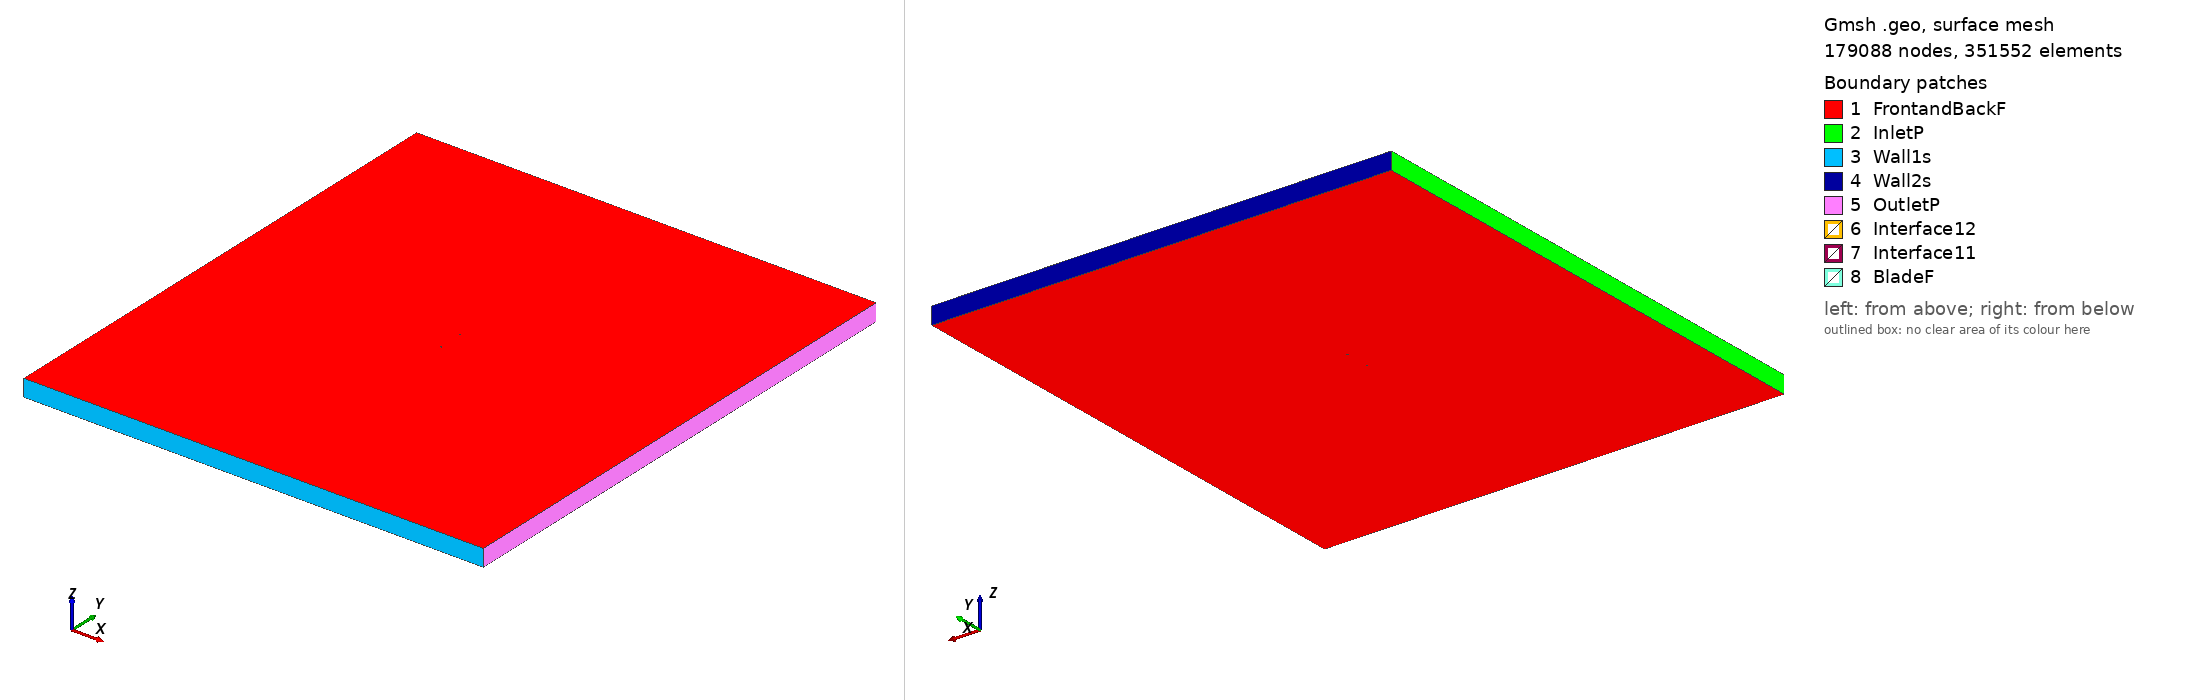

Gmsh geometry script, surface-meshed: 179088 nodes, 351552 surface elements. Boundary patches (legend numbers): 1 FrontandBackF, 2 InletP, 3 Wall1s, 4 Wall2s, 5 OutletP, 6 Interface12, 7 Interface11, 8 BladeF. Left view from above one corner, right view from below the opposite corner. Legend entries are the model's physical surfaces. The drawing asked Gmsh for element sizes between 1% and 20% of the model's largest extent; the script's own settings can give other sizes.

=== fx73cl1152_tsr_1.3977_aoa_-3.116.geo (drawn) ===
SetFactory("OpenCASCADE");

Point(1) = {0.075008, 0.748480, 0, 1.0};
Point(2) = {0.072956, 0.747948, 0, 1.0};
Point(3) = {0.070251, 0.747240, 0, 1.0};
Point(4) = {0.067269, 0.746459, 0, 1.0};
Point(5) = {0.064019, 0.745602, 0, 1.0};
Point(6) = {0.060518, 0.744675, 0, 1.0};
Point(7) = {0.056780, 0.743689, 0, 1.0};
Point(8) = {0.052821, 0.742645, 0, 1.0};
Point(9) = {0.048660, 0.741538, 0, 1.0};
Point(10) = {0.044310, 0.740374, 0, 1.0};
Point(11) = {0.039794, 0.739158, 0, 1.0};
Point(12) = {0.035131, 0.737901, 0, 1.0};
Point(13) = {0.030340, 0.736605, 0, 1.0};
Point(14) = {0.025441, 0.735281, 0, 1.0};
Point(15) = {0.020455, 0.733939, 0, 1.0};
Point(16) = {0.015401, 0.732592, 0, 1.0};
Point(17) = {0.010304, 0.731256, 0, 1.0};
Point(18) = {0.005184, 0.729947, 0, 1.0};
Point(19) = {0.000060, 0.728683, 0, 1.0};
Point(20) = {-0.005044, 0.727488, 0, 1.0};
Point(21) = {-0.010111, 0.726380, 0, 1.0};
Point(22) = {-0.015116, 0.725388, 0, 1.0};
Point(23) = {-0.020042, 0.724563, 0, 1.0};
Point(24) = {-0.024871, 0.723969, 0, 1.0};
Point(25) = {-0.029585, 0.723646, 0, 1.0};
Point(26) = {-0.034165, 0.723592, 0, 1.0};
Point(27) = {-0.038587, 0.723777, 0, 1.0};
Point(28) = {-0.042832, 0.724200, 0, 1.0};
Point(29) = {-0.046884, 0.724875, 0, 1.0};
Point(30) = {-0.050726, 0.725784, 0, 1.0};
Point(31) = {-0.054337, 0.726883, 0, 1.0};
Point(32) = {-0.057701, 0.728127, 0, 1.0};
Point(33) = {-0.060800, 0.729484, 0, 1.0};
Point(34) = {-0.063623, 0.730940, 0, 1.0};
Point(35) = {-0.066156, 0.732467, 0, 1.0};
Point(36) = {-0.068384, 0.734014, 0, 1.0};
Point(37) = {-0.070299, 0.735563, 0, 1.0};
Point(38) = {-0.071889, 0.737096, 0, 1.0};
Point(39) = {-0.073150, 0.738596, 0, 1.0};
Point(40) = {-0.074073, 0.740003, 0, 1.0};
Point(41) = {-0.074653, 0.741288, 0, 1.0};
Point(42) = {-0.074889, 0.742510, 0, 1.0};
Point(43) = {-0.074785, 0.743716, 0, 1.0};
Point(44) = {-0.074340, 0.744898, 0, 1.0};
Point(45) = {-0.073550, 0.745941, 0, 1.0};
Point(46) = {-0.072415, 0.746765, 0, 1.0};
Point(47) = {-0.070941, 0.747369, 0, 1.0};
Point(48) = {-0.069134, 0.747796, 0, 1.0};
Point(49) = {-0.067007, 0.748103, 0, 1.0};
Point(50) = {-0.064568, 0.748301, 0, 1.0};
Point(51) = {-0.061831, 0.748423, 0, 1.0};
Point(52) = {-0.058809, 0.748477, 0, 1.0};
Point(53) = {-0.055513, 0.748473, 0, 1.0};
Point(54) = {-0.051957, 0.748407, 0, 1.0};
Point(55) = {-0.048158, 0.748267, 0, 1.0};
Point(56) = {-0.044132, 0.748081, 0, 1.0};
Point(57) = {-0.039899, 0.747868, 0, 1.0};
Point(58) = {-0.035474, 0.747644, 0, 1.0};
Point(59) = {-0.030880, 0.747429, 0, 1.0};
Point(60) = {-0.026137, 0.747222, 0, 1.0};
Point(61) = {-0.021265, 0.747030, 0, 1.0};
Point(62) = {-0.016284, 0.746853, 0, 1.0};
Point(63) = {-0.011217, 0.746707, 0, 1.0};
Point(64) = {-0.006085, 0.746597, 0, 1.0};
Point(65) = {-0.000911, 0.746523, 0, 1.0};
Point(66) = {0.004284, 0.746480, 0, 1.0};
Point(67) = {0.009476, 0.746471, 0, 1.0};
Point(68) = {0.014645, 0.746495, 0, 1.0};
Point(69) = {0.019768, 0.746556, 0, 1.0};
Point(70) = {0.024822, 0.746655, 0, 1.0};
Point(71) = {0.029785, 0.746792, 0, 1.0};
Point(72) = {0.034638, 0.746964, 0, 1.0};
Point(73) = {0.039359, 0.747161, 0, 1.0};
Point(74) = {0.043929, 0.747384, 0, 1.0};
Point(75) = {0.048328, 0.747635, 0, 1.0};
Point(76) = {0.052534, 0.747915, 0, 1.0};
Point(77) = {0.056534, 0.748212, 0, 1.0};
Point(78) = {0.060309, 0.748517, 0, 1.0};
Point(79) = {0.063843, 0.748829, 0, 1.0};
Point(80) = {0.067123, 0.749139, 0, 1.0};
Point(81) = {0.070131, 0.749449, 0, 1.0};
Point(82) = {0.072858, 0.749751, 0, 1.0};
Point(83) = {0.074925, 0.750000, 0, 1.0};
Point(84) = {-0.075008, -0.748480, 0, 1.0};
Point(85) = {-0.072956, -0.747948, 0, 1.0};
Point(86) = {-0.070251, -0.747240, 0, 1.0};
Point(87) = {-0.067269, -0.746459, 0, 1.0};
Point(88) = {-0.064019, -0.745602, 0, 1.0};
Point(89) = {-0.060518, -0.744675, 0, 1.0};
Point(90) = {-0.056780, -0.743689, 0, 1.0};
Point(91) = {-0.052821, -0.742645, 0, 1.0};
Point(92) = {-0.048660, -0.741538, 0, 1.0};
Point(93) = {-0.044310, -0.740374, 0, 1.0};
Point(94) = {-0.039794, -0.739158, 0, 1.0};
Point(95) = {-0.035131, -0.737901, 0, 1.0};
Point(96) = {-0.030340, -0.736605, 0, 1.0};
Point(97) = {-0.025441, -0.735281, 0, 1.0};
Point(98) = {-0.020455, -0.733939, 0, 1.0};
Point(99) = {-0.015401, -0.732592, 0, 1.0};
Point(100) = {-0.010304, -0.731256, 0, 1.0};
Point(101) = {-0.005184, -0.729947, 0, 1.0};
Point(102) = {-0.000060, -0.728683, 0, 1.0};
Point(103) = {0.005044, -0.727488, 0, 1.0};
Point(104) = {0.010111, -0.726380, 0, 1.0};
Point(105) = {0.015116, -0.725388, 0, 1.0};
Point(106) = {0.020042, -0.724563, 0, 1.0};
Point(107) = {0.024871, -0.723969, 0, 1.0};
Point(108) = {0.029585, -0.723646, 0, 1.0};
Point(109) = {0.034165, -0.723592, 0, 1.0};
Point(110) = {0.038587, -0.723777, 0, 1.0};
Point(111) = {0.042832, -0.724200, 0, 1.0};
Point(112) = {0.046884, -0.724875, 0, 1.0};
Point(113) = {0.050726, -0.725784, 0, 1.0};
Point(114) = {0.054337, -0.726883, 0, 1.0};
Point(115) = {0.057701, -0.728127, 0, 1.0};
Point(116) = {0.060800, -0.729484, 0, 1.0};
Point(117) = {0.063623, -0.730940, 0, 1.0};
Point(118) = {0.066156, -0.732467, 0, 1.0};
Point(119) = {0.068384, -0.734014, 0, 1.0};
Point(120) = {0.070299, -0.735563, 0, 1.0};
Point(121) = {0.071889, -0.737096, 0, 1.0};
Point(122) = {0.073150, -0.738596, 0, 1.0};
Point(123) = {0.074073, -0.740003, 0, 1.0};
Point(124) = {0.074653, -0.741288, 0, 1.0};
Point(125) = {0.074889, -0.742510, 0, 1.0};
Point(126) = {0.074785, -0.743716, 0, 1.0};
Point(127) = {0.074340, -0.744898, 0, 1.0};
Point(128) = {0.073550, -0.745941, 0, 1.0};
Point(129) = {0.072415, -0.746765, 0, 1.0};
Point(130) = {0.070941, -0.747369, 0, 1.0};
Point(131) = {0.069134, -0.747796, 0, 1.0};
Point(132) = {0.067007, -0.748103, 0, 1.0};
Point(133) = {0.064568, -0.748301, 0, 1.0};
Point(134) = {0.061831, -0.748423, 0, 1.0};
Point(135) = {0.058809, -0.748477, 0, 1.0};
Point(136) = {0.055513, -0.748473, 0, 1.0};
Point(137) = {0.051957, -0.748407, 0, 1.0};
Point(138) = {0.048158, -0.748267, 0, 1.0};
Point(139) = {0.044132, -0.748081, 0, 1.0};
Point(140) = {0.039899, -0.747868, 0, 1.0};
Point(141) = {0.035474, -0.747644, 0, 1.0};
Point(142) = {0.030880, -0.747429, 0, 1.0};
Point(143) = {0.026137, -0.747222, 0, 1.0};
Point(144) = {0.021265, -0.747030, 0, 1.0};
Point(145) = {0.016284, -0.746853, 0, 1.0};
Point(146) = {0.011217, -0.746707, 0, 1.0};
Point(147) = {0.006085, -0.746597, 0, 1.0};
Point(148) = {0.000911, -0.746523, 0, 1.0};
Point(149) = {-0.004284, -0.746480, 0, 1.0};
Point(150) = {-0.009476, -0.746471, 0, 1.0};
Point(151) = {-0.014645, -0.746495, 0, 1.0};
Point(152) = {-0.019768, -0.746556, 0, 1.0};
Point(153) = {-0.024822, -0.746655, 0, 1.0};
Point(154) = {-0.029785, -0.746792, 0, 1.0};
Point(155) = {-0.034638, -0.746964, 0, 1.0};
Point(156) = {-0.039359, -0.747161, 0, 1.0};
Point(157) = {-0.043929, -0.747384, 0, 1.0};
Point(158) = {-0.048328, -0.747635, 0, 1.0};
Point(159) = {-0.052534, -0.747915, 0, 1.0};
Point(160) = {-0.056534, -0.748212, 0, 1.0};
Point(161) = {-0.060309, -0.748517, 0, 1.0};
Point(162) = {-0.063843, -0.748829, 0, 1.0};
Point(163) = {-0.067123, -0.749139, 0, 1.0};
Point(164) = {-0.070131, -0.749449, 0, 1.0};
Point(165) = {-0.072858, -0.749751, 0, 1.0};
Point(166) = {-0.074925, -0.750000, 0, 1.0};

// Lines: first blade (splines 1-4)
Spline(1) = {1:26};
Spline(2) = {26:58};
Spline(3) = {58:83};
Spline(4) = {83,1};

// Lines: second blade (splines 5-8)
Spline(5) = {84:109};
Spline(6) = {109:141};
Spline(7) = {141:166};
Spline(8) = {166,84};

// Outer domain (points 20001-4 and lines)
Point(167) = {-13.50000000, -15.00000000, 0, 1.0};
Point(168) = {-13.50000000, 15.00000000, 0, 1.0};
Point(169) = {13.50000000, 15.00000000, 0, 1.0};
Point(170) = {13.50000000, -15.00000000, 0, 1.0};
Line(11) = {167, 168};
Line(12) = {168, 169};
Line(13) = {169, 170};
Line(14) = {167, 170};

// Interface (between moving and stationary domain) (circles)
Circle(9) = {0, 0, 0, 0.80000000, 0, 2*Pi};
Circle(10) = {0, 0, 0, 0.80000000, 0, 2*Pi};

// Loops collect Lines/Splines/etc (blade1, blade2, domain, first circle)
Line Loop(1) = {1:4};
Line Loop(2) = {5:8};
Line Loop(3) = {11,12,13,-14};
Line Loop(4) = {9};

// BooleanDifference cuts out the circle/interface from the domain
Plane Surface(1) = {3};
Plane Surface(2) = {4};
BooleanDifference{ Surface{1}; Delete;}{ Surface{2}; Delete;}

// This one cuts out the blades from the inner circle/interface
Line Loop(6) = {10};
Plane Surface(5) = {6};
Plane Surface(6) = {1};
Plane Surface(7) = {2};
BooleanDifference{ Surface{5}; Delete;}{ Surface{6,7}; Delete;}

// extrude to 3rd dimension
Extrude {0, 0, 1} {Surface{1}; Surface{5}; Layers{1}; Recombine;}

// Physical Surfaces are the named boundaries (patches)
Physical Surface("Interface11") = {12};
Physical Surface("Interface12") = {10};

// sides of domain
Physical Surface("InletP") = {6};
Physical Surface("OutletP") = {9};

// top and bottom of domain
Physical Surface("Wall1s") = {7};
Physical Surface("Wall2s") = {8};

// Check FrontandBackF by ensuring there is nothing in the 3rd dimension
Physical Surface("FrontandBackF") = {1,11,5,21};
Physical Surface("BladeF") = {13:20};
Physical Volume("Turbine") = {2};
Physical Volume("Farfield") = {1};

// settings for airfoil boundary layer
Field[1] = BoundaryLayer;
Field[1].EdgesList = {1:8};
Field[1].hwall_n = 1e-3;
Field[1].thickness = 1.5e-2;
Field[1].ratio = 1.05;
Field[1].Quads = 1;
BoundaryLayer Field = 1;

// control points for mesh (blade and interface)
// floor((arc length / 1.5mm)/ 6) -> Transfinite Line
Transfinite Line {1,2,3,5,6,7} = 34 Using Progression 1;
Transfinite Line {4,8} = 2 Using Progression 1;
Transfinite Line {9, 15} = 800 Using Progression 1;

// For more information on gmsh syntax, visit http://gmsh.info/doc/texinfo/gmsh.html
